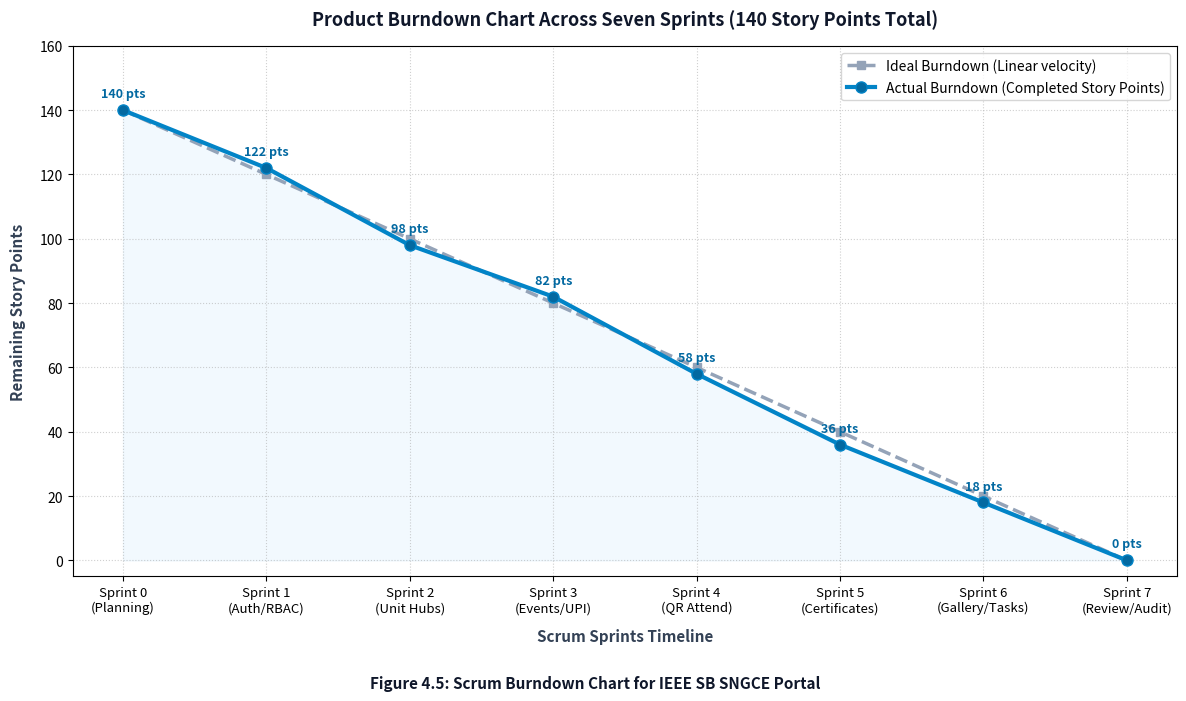
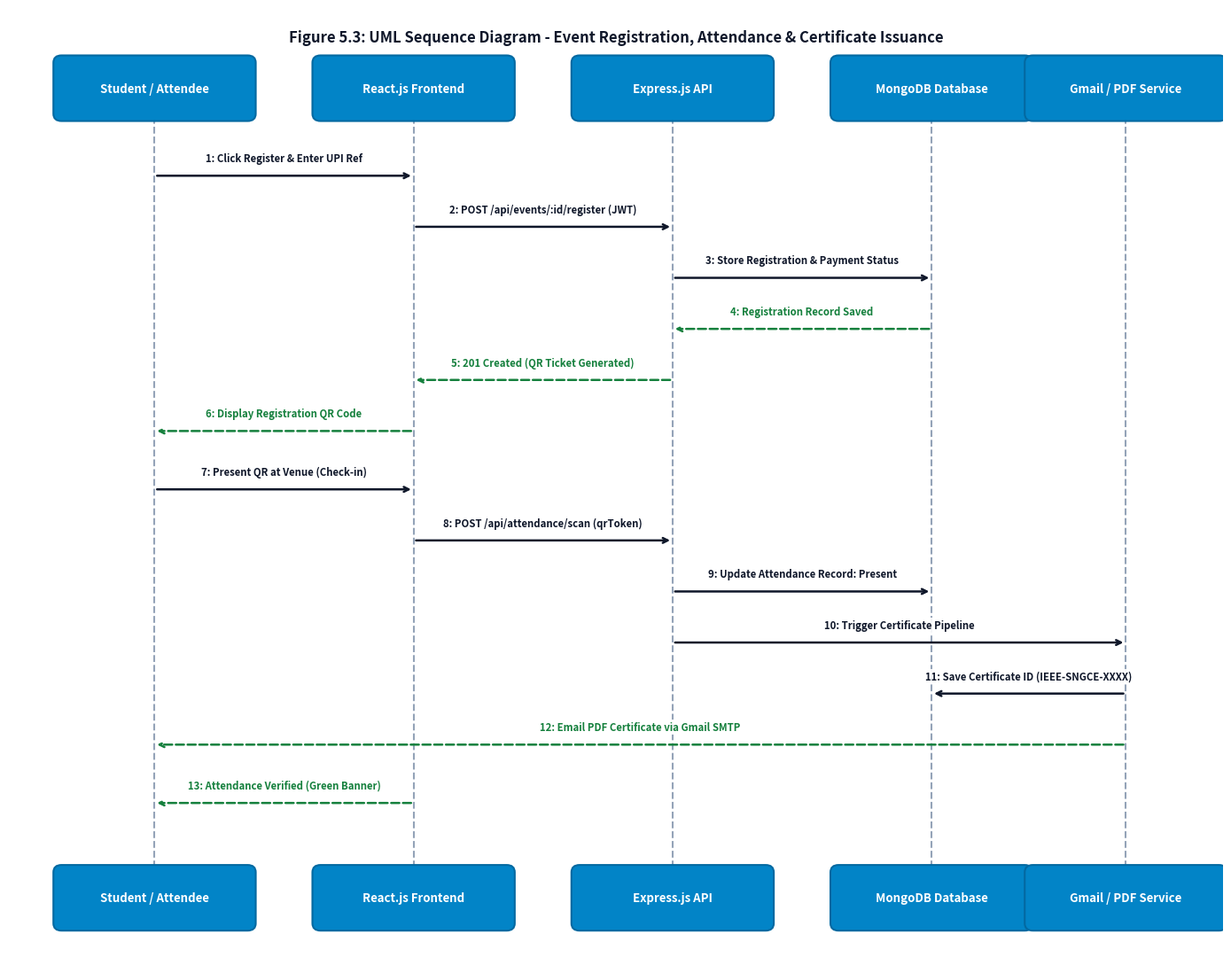

The script that saved these images, in order:
import os
import matplotlib
matplotlib.use('Agg')
import matplotlib.pyplot as plt
from matplotlib.patches import FancyBboxPatch, Rectangle
import numpy as np

FIGURES_DIR = r"C:\Users\Abinson Babu\Desktop\ieee-sb-portal\docs\figures"
os.makedirs(FIGURES_DIR, exist_ok=True)

# -------------------------------------------------------------
# 5. GENERATE BURN DOWN CHART (Sprints 1 to 7)
# -------------------------------------------------------------
def generate_burndown_chart():
    fig, ax = plt.subplots(figsize=(12, 7), dpi=300)

    sprints = ['Sprint 0\n(Planning)', 'Sprint 1\n(Auth/RBAC)', 'Sprint 2\n(Unit Hubs)',
               'Sprint 3\n(Events/UPI)', 'Sprint 4\n(QR Attend)', 'Sprint 5\n(Certificates)',
               'Sprint 6\n(Gallery/Tasks)', 'Sprint 7\n(Review/Audit)']
    x = np.arange(len(sprints))

    # 140 Story points total
    ideal_points = [140, 120, 100, 80, 60, 40, 20, 0]
    actual_points = [140, 122, 98, 82, 58, 36, 18, 0]

    # Plot Ideal Line
    ax.plot(x, ideal_points, color='#94A3B8', linestyle='--', linewidth=2.5, marker='s',
            label='Ideal Burndown (Linear velocity)')

    # Plot Actual Line
    ax.plot(x, actual_points, color='#0284C7', linestyle='-', linewidth=3.0, marker='o',
            markersize=8, markerfacecolor='#0369A1', label='Actual Burndown (Completed Story Points)')

    # Fill between
    ax.fill_between(x, actual_points, color='#E0F2FE', alpha=0.4)

    # Annotate points
    for i, txt in enumerate(actual_points):
        ax.annotate(f"{txt} pts", (x[i], actual_points[i] + 4), ha='center', fontsize=9,
                    fontweight='bold', color='#0369A1')

    ax.set_title("Product Burndown Chart Across Seven Sprints (140 Story Points Total)",
                 fontsize=13, fontweight='bold', color='#0F172A', pad=15)
    ax.set_xlabel("Scrum Sprints Timeline", fontsize=11, fontweight='bold', color='#334155', labelpad=10)
    ax.set_ylabel("Remaining Story Points", fontsize=11, fontweight='bold', color='#334155', labelpad=10)
    ax.set_xticks(x)
    ax.set_xticklabels(sprints, fontsize=9.5)
    ax.set_ylim(-5, 160)
    ax.grid(True, linestyle=':', alpha=0.6)
    ax.legend(loc='upper right', frameon=True, fontsize=10)

    # Caption text
    plt.figtext(0.5, 0.01, "Figure 4.5: Scrum Burndown Chart for IEEE SB SNGCE Portal",
               ha='center', fontsize=11, fontweight='bold', color='#0F172A')

    plt.tight_layout(rect=[0, 0.05, 1, 1])
    out_file = os.path.join(FIGURES_DIR, "figure_4_5_burndown_chart.png")
    plt.savefig(out_file, dpi=300, bbox_inches='tight')
    plt.close()
    print("Generated:", out_file)

# -------------------------------------------------------------
# 6. GENERATE SEQUENCE DIAGRAM
# -------------------------------------------------------------
def generate_sequence_diagram():
    fig, ax = plt.subplots(figsize=(14, 11), dpi=300)
    ax.set_xlim(0, 15)
    ax.set_ylim(0, 13)
    ax.axis('off')

    actors = [
        ("Student / Attendee", 1.8),
        ("React.js Frontend", 5.0),
        ("Express.js API", 8.2),
        ("MongoDB Database", 11.4),
        ("Gmail / PDF Service", 13.8)
    ]

    # Draw Actor boxes at top and bottom
    for name, x in actors:
        # Top box
        box = FancyBboxPatch((x - 1.2, 11.5), 2.4, 0.8, boxstyle="round,pad=0.05,rounding_size=0.1",
                             facecolor='#0284C7', edgecolor='#0369A1', lw=1.5)
        ax.add_patch(box)
        ax.text(x, 11.9, name, ha='center', va='center', fontsize=9.5, fontweight='bold', color='#FFFFFF')

        # Lifeline
        ax.plot([x, x], [11.5, 1.2], color='#94A3B8', linestyle='--', lw=1.5, zorder=0)

        # Bottom box
        box_b = FancyBboxPatch((x - 1.2, 0.4), 2.4, 0.8, boxstyle="round,pad=0.05,rounding_size=0.1",
                               facecolor='#0284C7', edgecolor='#0369A1', lw=1.5)
        ax.add_patch(box_b)
        ax.text(x, 0.8, name, ha='center', va='center', fontsize=9.5, fontweight='bold', color='#FFFFFF')

    # Sequence Messages
    # (y, from_x, to_x, label, is_return, is_async)
    messages = [
        (10.7, 1.8, 5.0, "1: Click Register & Enter UPI Ref", False),
        (10.0, 5.0, 8.2, "2: POST /api/events/:id/register (JWT)", False),
        (9.3, 8.2, 11.4, "3: Store Registration & Payment Status", False),
        (8.6, 11.4, 8.2, "4: Registration Record Saved", True),
        (7.9, 8.2, 5.0, "5: 201 Created (QR Ticket Generated)", True),
        (7.2, 5.0, 1.8, "6: Display Registration QR Code", True),
        (6.4, 1.8, 5.0, "7: Present QR at Venue (Check-in)", False),
        (5.7, 5.0, 8.2, "8: POST /api/attendance/scan (qrToken)", False),
        (5.0, 8.2, 11.4, "9: Update Attendance Record: Present", False),
        (4.3, 8.2, 13.8, "10: Trigger Certificate Pipeline", False),
        (3.6, 13.8, 11.4, "11: Save Certificate ID (IEEE-SNGCE-XXXX)", False),
        (2.9, 13.8, 1.8, "12: Email PDF Certificate via Gmail SMTP", True),
        (2.1, 5.0, 1.8, "13: Attendance Verified (Green Banner)", True)
    ]

    for y, x1, x2, msg, is_return in messages:
        # Message line
        style = '--' if is_return else '-'
        color = '#15803D' if is_return else '#0F172A'
        ax.annotate('', xy=(x2, y), xytext=(x1, y),
                    arrowprops=dict(arrowstyle='->' if not is_return else '->',
                                    color=color, lw=1.8, linestyle=style))
        # Label
        mid_x = (x1 + x2) / 2
        ax.text(mid_x, y + 0.16, msg, ha='center', va='bottom', fontsize=8.2,
                fontweight='semibold', color=color,
                bbox=dict(boxstyle="square,pad=0.15", facecolor='white', edgecolor='none', alpha=0.9))

    ax.text(7.5, 12.6, "Figure 5.3: UML Sequence Diagram - Event Registration, Attendance & Certificate Issuance",
            ha='center', va='center', fontsize=12, fontweight='bold', color='#0F172A')

    plt.tight_layout()
    out_file = os.path.join(FIGURES_DIR, "figure_5_3_sequence_diagram.png")
    plt.savefig(out_file, dpi=300, bbox_inches='tight')
    plt.close()
    print("Generated:", out_file)

if __name__ == "__main__":
    generate_burndown_chart()
    generate_sequence_diagram()
    print("All additional diagrams generated successfully!")
